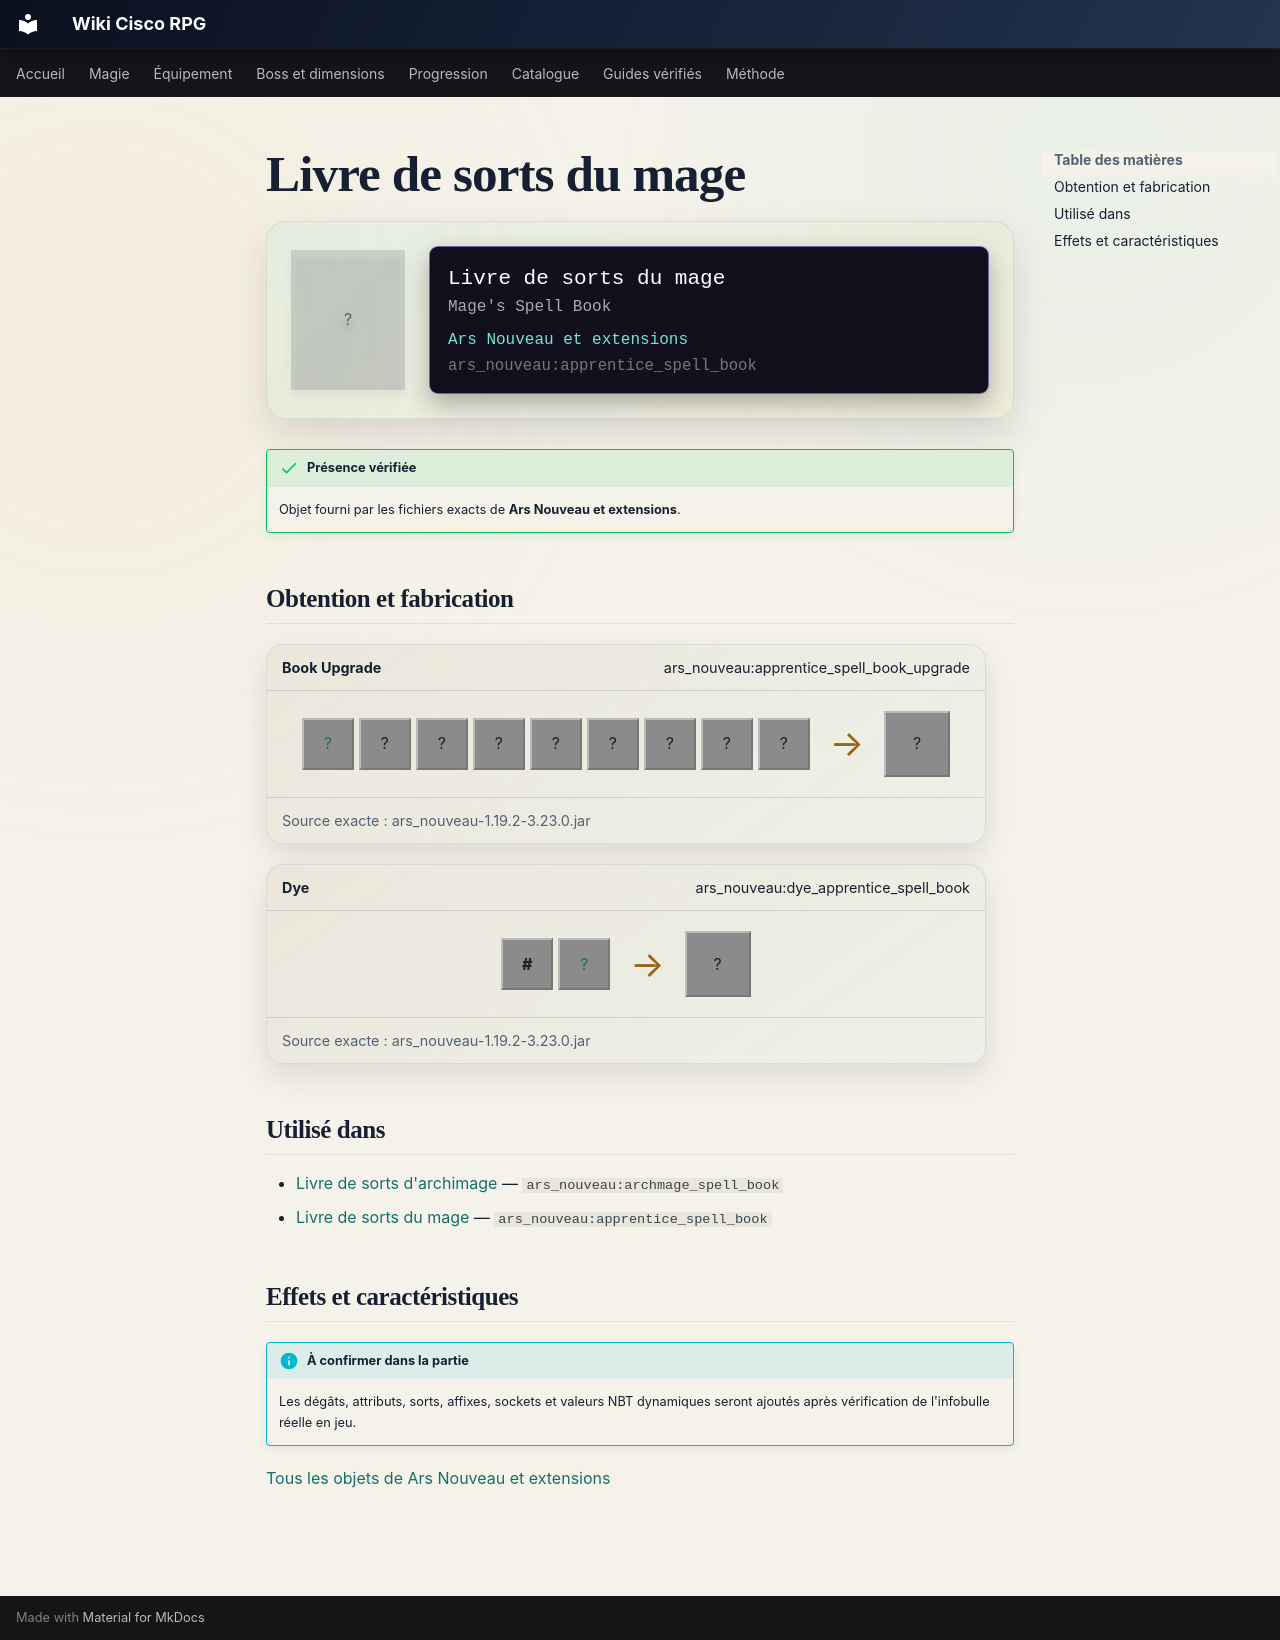

repository: Kloups-Dev/wiki-cisco-rpg · page: catalogue/objets/ars_nouveau/apprentice_spell_book/index.html · generator: mkdocs

# Livre de sorts du mage

<div class="mc-item-showcase">
<div class="mc-item-icon mc-item-icon--missing">?</div>
<div class="mc-tooltip-card">
<div class="mc-tooltip-card__name">Livre de sorts du mage</div>
<div class="mc-tooltip-card__alias">Mage&#x27;s Spell Book</div>
<div class="mc-tooltip-card__mod">Ars Nouveau et extensions</div>
<div class="mc-tooltip-card__id">ars_nouveau:apprentice_spell_book</div>
</div>
</div>

!!! success "Présence vérifiée"
    Objet fourni par les fichiers exacts de **Ars Nouveau et extensions**.

## Obtention et fabrication

<div class="jei-recipe"><div class="jei-recipe__head"><strong>Book Upgrade</strong><span>ars_nouveau:apprentice_spell_book_upgrade</span></div><div class="jei-recipe__body"><div class="jei-inputs"><a class="jei-slot" href="../../../../catalogue/objets/ars_nouveau/novice_spell_book/" title="Livre de sorts novice (ars_nouveau:novice_spell_book)">?</a><span class="jei-slot" title="Obsidian (minecraft:obsidian)">?</span><span class="jei-slot" title="Diamond (minecraft:diamond)">?</span><span class="jei-slot" title="Diamond (minecraft:diamond)">?</span><span class="jei-slot" title="Diamond (minecraft:diamond)">?</span><span class="jei-slot" title="Quartz Block (minecraft:quartz_block)">?</span><span class="jei-slot" title="Quartz Block (minecraft:quartz_block)">?</span><span class="jei-slot" title="Blaze Rod (minecraft:blaze_rod)">?</span><span class="jei-slot" title="Blaze Rod (minecraft:blaze_rod)">?</span></div><span class="jei-arrow">→</span><span class="jei-slot jei-slot--result">?</span></div><div class="jei-recipe__source">Source exacte : ars_nouveau-1.19.2-3.23.0.jar</div></div>
<div class="jei-recipe"><div class="jei-recipe__head"><strong>Dye</strong><span>ars_nouveau:dye_apprentice_spell_book</span></div><div class="jei-recipe__body"><div class="jei-inputs"><span class="jei-slot jei-slot--tag" title="#forge:dyes">#</span><a class="jei-slot" href="../../../../catalogue/objets/ars_nouveau/apprentice_spell_book/" title="Livre de sorts du mage (ars_nouveau:apprentice_spell_book)">?</a></div><span class="jei-arrow">→</span><span class="jei-slot jei-slot--result">?</span></div><div class="jei-recipe__source">Source exacte : ars_nouveau-1.19.2-3.23.0.jar</div></div>

## Utilisé dans

- [Livre de sorts d'archimage](../../../catalogue/objets/ars_nouveau/archmage_spell_book.md) — <code>ars_nouveau:archmage_spell_book</code>
- [Livre de sorts du mage](../../../catalogue/objets/ars_nouveau/apprentice_spell_book.md) — <code>ars_nouveau:apprentice_spell_book</code>

## Effets et caractéristiques

!!! info "À confirmer dans la partie"
    Les dégâts, attributs, sorts, affixes, sockets et valeurs NBT dynamiques seront ajoutés après vérification de l'infobulle réelle en jeu.

[Tous les objets de Ars Nouveau et extensions](../../../contenu/ars-nouveau.md)
